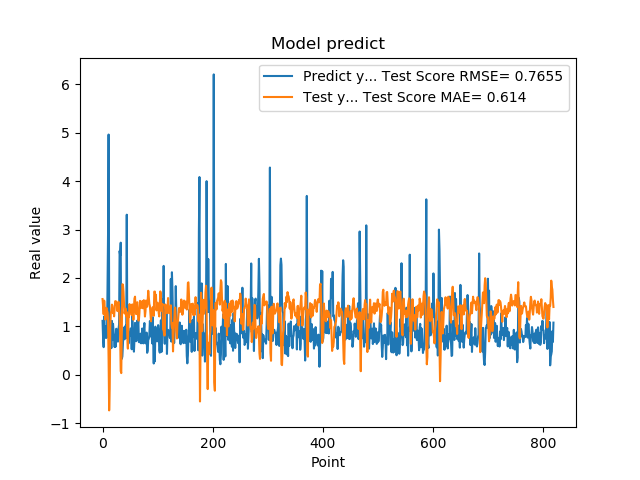

Data behind this chart, as committed beside it:
1.111775994300842507e+00, 1.563288999892878950e+00
7.566530108451843262e-01, 1.388637117588651160e+00
5.684260129928588867e-01, 1.248947560893531872e+00
1.201630949974060059e+00, 1.529937432369281813e+00
8.802530169486999512e-01, 1.377857785925902023e+00
8.531429767608642578e-01, 1.140207873097409008e+00
7.591750025749206543e-01, 1.321505366634688761e+00
1.005007982254028320e+00, 1.382057039805268284e+00
7.687720060348510742e-01, 1.327446797432292991e+00
1.740013241767883301e+00, 1.295616316995636508e+00
2.913533687591552734e+00, 1.100564932367061211e+00
4.963075160980224609e+00, 3.123113084859526767e-01
1.471215128898620605e+00, -7.388265731718279827e-01
1.000648975372314453e+00, -2.972565163345073369e-01
8.220189809799194336e-01, 9.780758348225134791e-01
9.362199902534482643e-01, 1.270362570975924754e+00
5.486897230148315430e-01, 1.317860147481783706e+00
1.111255049705505371e+00, 1.447845879387831047e+00
7.148039937019348145e-01, 1.421530038797985007e+00
1.052167057991027832e+00, 1.272044483738971277e+00
8.955980539321898304e-01, 1.336729485635863357e+00
7.769405245780944824e-01, 1.205370965619765977e+00
5.699509978294372559e-01, 1.349875526334615161e+00
8.244060277938842773e-01, 1.518353173920166999e+00
5.800840258598327637e-01, 1.518536528888195791e+00
9.488009810447691761e-01, 1.488086392318195950e+00
7.918390035629272461e-01, 1.461674189394746914e+00
6.937990188598632812e-01, 1.313463552676112922e+00
6.834830045700073242e-01, 1.448066921830888809e+00
9.433320164680479847e-01, 1.508011115048276007e+00
1.032713770866394043e+00, 1.399218641168451072e+00
2.556216001510620117e+00, 1.203564521494332906e+00
2.464895963668823242e+00, 7.643945627427818357e-01
2.728049993515014204e+00, 7.390555850378657810e-02
3.558506965637206476e-01, 3.212885610376158690e-02
3.262020051479339600e-01, 9.235985017586854084e-01
3.781589865684509277e-01, 1.868659833052920272e+00
6.306380033493041992e-01, 1.861046066275845234e+00
8.854129910469055176e-01, 1.718622163771491573e+00
9.743152856826782227e-01, 1.455696062711754557e+00
7.307389974594116211e-01, 1.263348156184372684e+00
9.521890282630921520e-01, 1.331381006683468815e+00
1.011654973030090332e+00, 1.366471975952393114e+00
7.643579840660095215e-01, 1.207213411325440022e+00
3.306220054626464844e+00, 1.294498476992868685e+00
7.543110251426696777e-01, 7.690737989311436928e-01
1.409499049186706321e+00, 5.376855592929558059e-01
6.401469707489013672e-01, 1.194877560369257186e+00
8.640019893646240234e-01, 1.188371427650254386e+00
8.469420075416564941e-01, 1.458822427333679617e+00
7.976629734039306641e-01, 1.333719881476519209e+00
9.555831551551821068e-01, 1.366854058004376871e+00
9.546210169792175293e-01, 1.324232052445036389e+00
5.251880288124084473e-01, 1.230694353969688848e+00
1.275226235389709695e+00, 1.451698899041125479e+00
8.355640172958374023e-01, 1.382529460242066133e+00
7.640249729156494141e-01, 1.133155429265956693e+00
4.752210080623626154e-01, 1.389477375987819840e+00
7.414129972457885742e-01, 1.574532506204900484e+00
1.069700956344604492e+00, 1.611818256052354847e+00
7.892770171165466309e-01, 1.313376378388586119e+00
... 759 more rows
